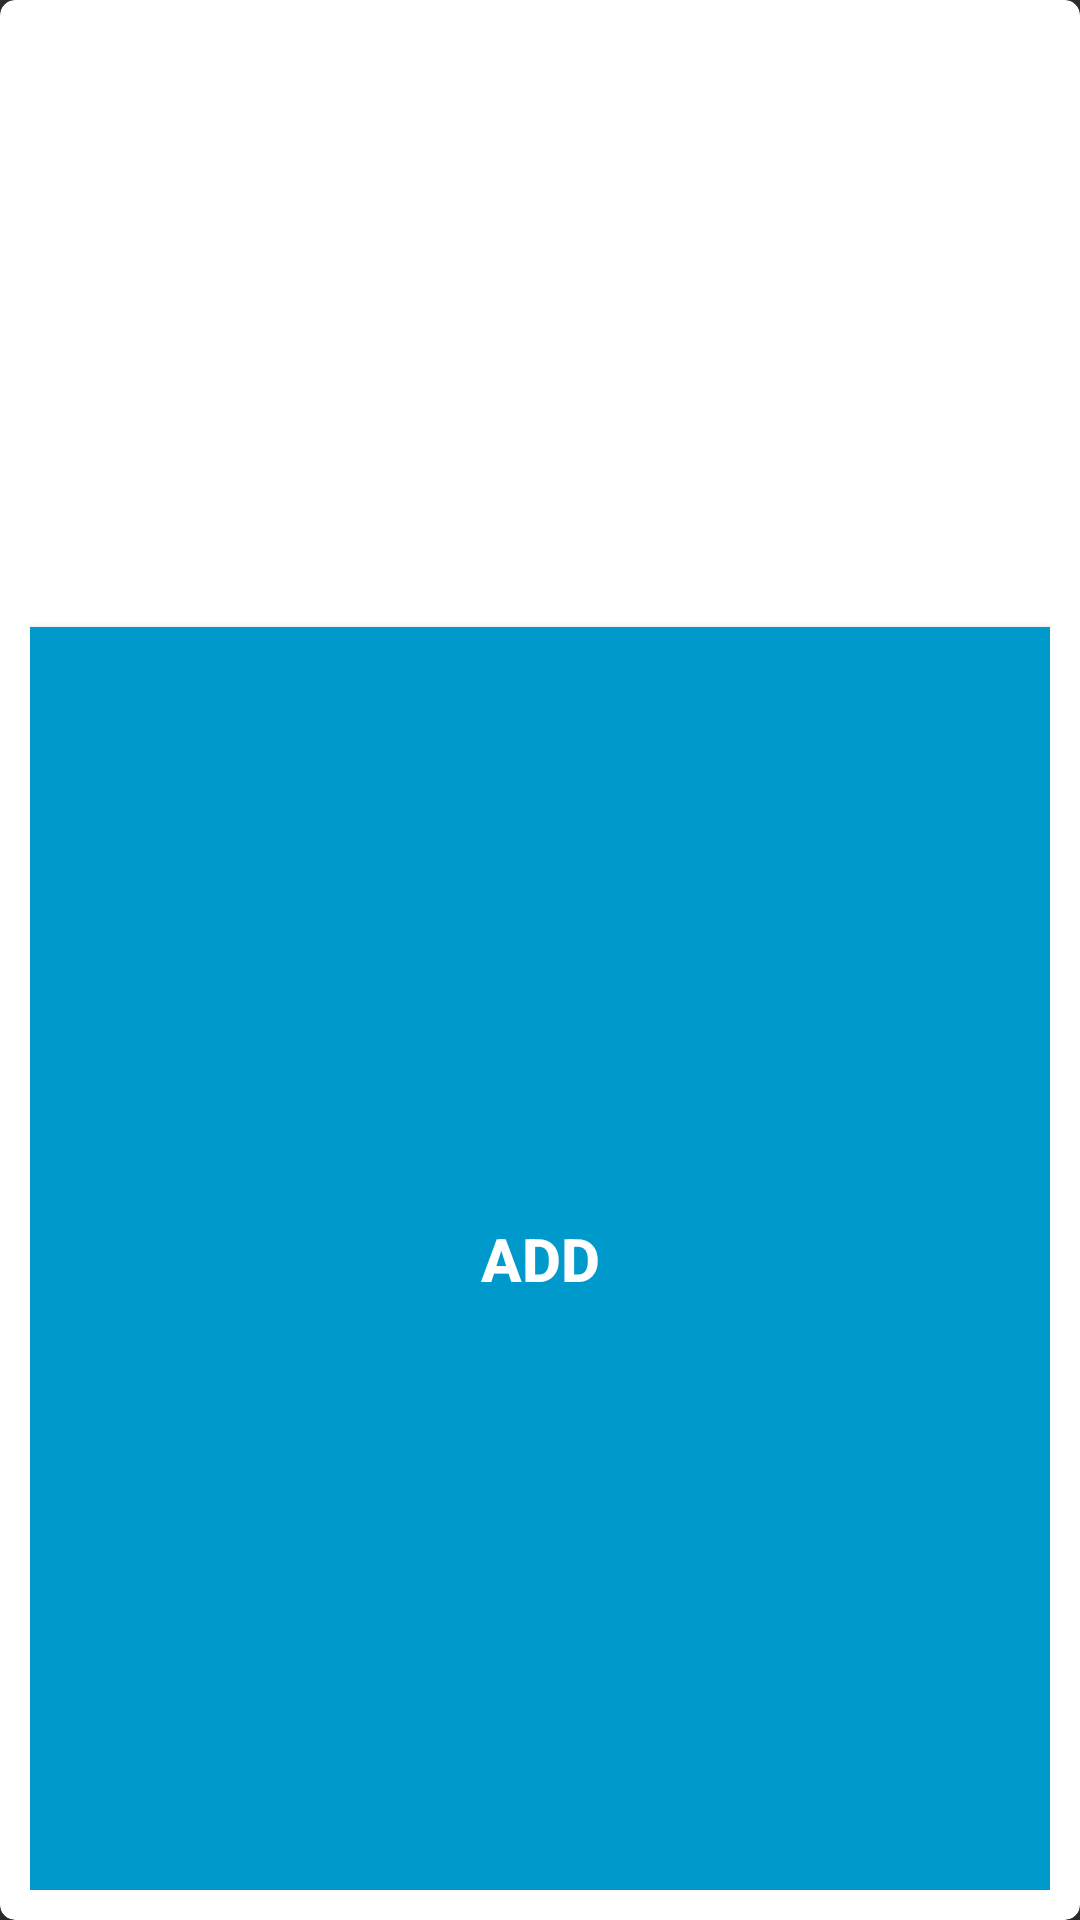

Write the Android layout XML for this screen, with the resource values it uses.
<!-- AndroidManifest.xml: application theme Theme.AppCompat.NoActionBar -->
<!-- res/layout/add_new_activity.xml -->
<?xml version="1.0" encoding="utf-8"?>
<androidx.cardview.widget.CardView xmlns:android="http://schemas.android.com/apk/res/android"
    xmlns:app="http://schemas.android.com/apk/res-auto"
    android:layout_width="300dp"
    android:layout_height="wrap_content"
    android:layoutDirection="ltr"
    app:cardBackgroundColor="@android:color/white"
    app:cardCornerRadius="5dp">

    <LinearLayout
        android:layout_width="match_parent"
        android:layout_height="match_parent"
        android:orientation="vertical"
        android:padding="10dp">

        <EditText
            android:id="@+id/textNameAdd"
            android:layout_width="match_parent"
            android:layout_height="40dp"
            android:layout_gravity="center"
            android:layout_margin="3dp"
            android:background="@drawable/edittext_bg"
            android:gravity="center"
            android:hint="Nombre actividad"
            android:padding="5dp"
            android:textColor="@android:color/white"
            android:textColorHint="@android:color/white"
            android:textSize="18sp"
            android:textStyle="bold" />

        <EditText
            android:id="@+id/textFechaAdd"
            android:layout_width="match_parent"
            android:layout_height="40dp"
            android:layout_gravity="center"
            android:layout_margin="3dp"
            android:background="@drawable/edittext_bg"
            android:gravity="center"
            android:hint="Fecha"
            android:padding="5dp"
            android:textColor="@android:color/white"
            android:textColorHint="@android:color/white"
            android:textSize="18sp"
            android:textStyle="bold" />

        <EditText
            android:id="@+id/textInicioAdd"
            android:layout_width="match_parent"
            android:layout_height="40dp"
            android:layout_gravity="center"
            android:layout_margin="3dp"
            android:background="@drawable/edittext_bg"
            android:gravity="center"
            android:hint="Hora Inicio"
            android:padding="5dp"
            android:textColor="@android:color/white"
            android:textColorHint="@android:color/white"
            android:textSize="18sp"
            android:textStyle="bold" />
        <EditText
            android:id="@+id/textFinAdd"
            android:layout_width="match_parent"
            android:layout_height="40dp"
            android:layout_gravity="center"
            android:layout_margin="3dp"
            android:background="@drawable/edittext_bg"
            android:gravity="center"
            android:hint="Hora Final"
            android:padding="5dp"
            android:textColor="@android:color/white"
            android:textColorHint="@android:color/white"
            android:textSize="18sp"
            android:textStyle="bold" />

        <androidx.appcompat.widget.AppCompatButton
            android:id="@+id/buttonAdd"
            android:layout_width="match_parent"
            android:layout_height="match_parent"
            android:layout_marginTop="15sp"
            android:background="@android:color/holo_blue_dark"
            android:text="Add"
            android:textColor="@android:color/white"
            android:textSize="20dp"
            android:textStyle="bold" />

        <androidx.appcompat.widget.AppCompatButton
            android:id="@+id/buttonCancel"
            android:layout_width="match_parent"
            android:layout_height="50sp"
            android:layout_marginTop="5dp"
            android:background="@android:color/holo_red_light"
            android:text="Exit"
            android:textColor="@android:color/white"
            android:textSize="20dp"
            android:textStyle="bold" />
    </LinearLayout>
</androidx.cardview.widget.CardView>
<!-- resources referenced by this layout -->
<resources>

</resources>
